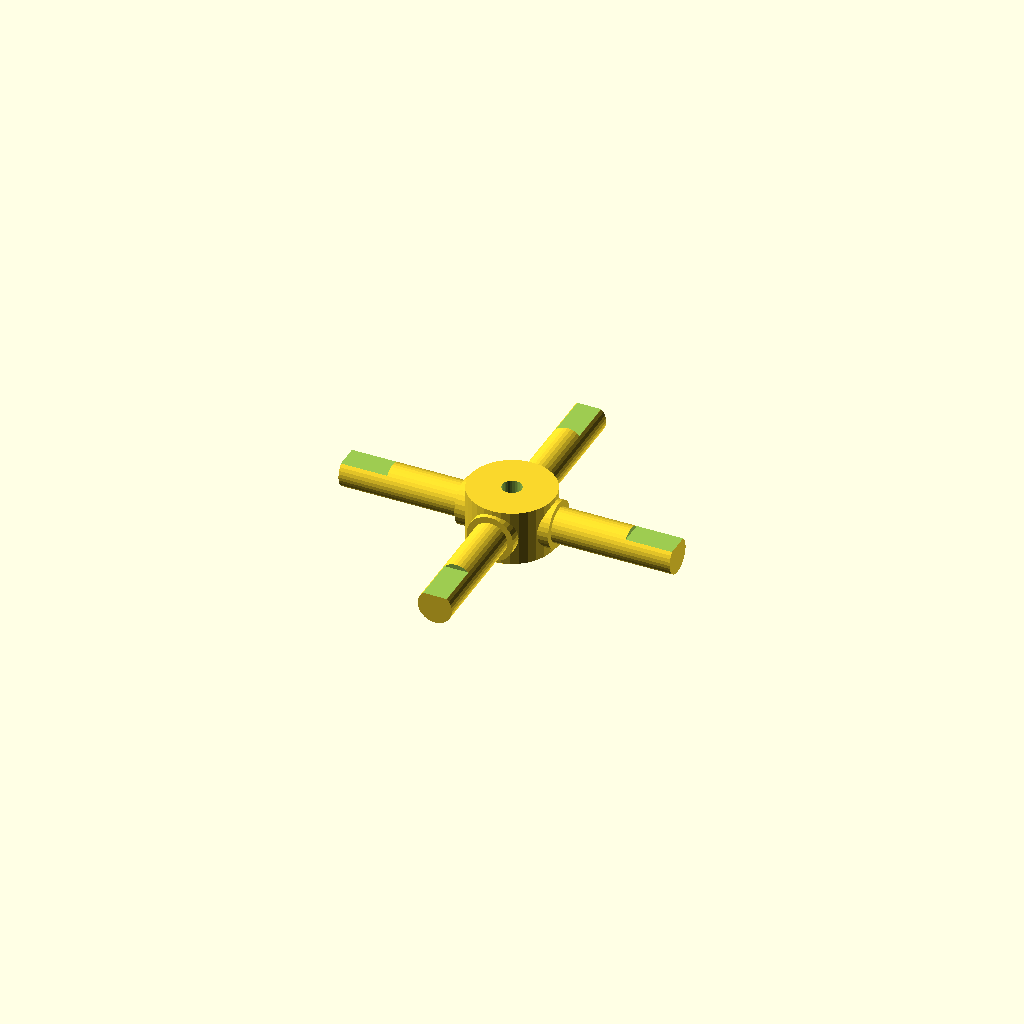
Cell 1: rendered with the file's own defaults.
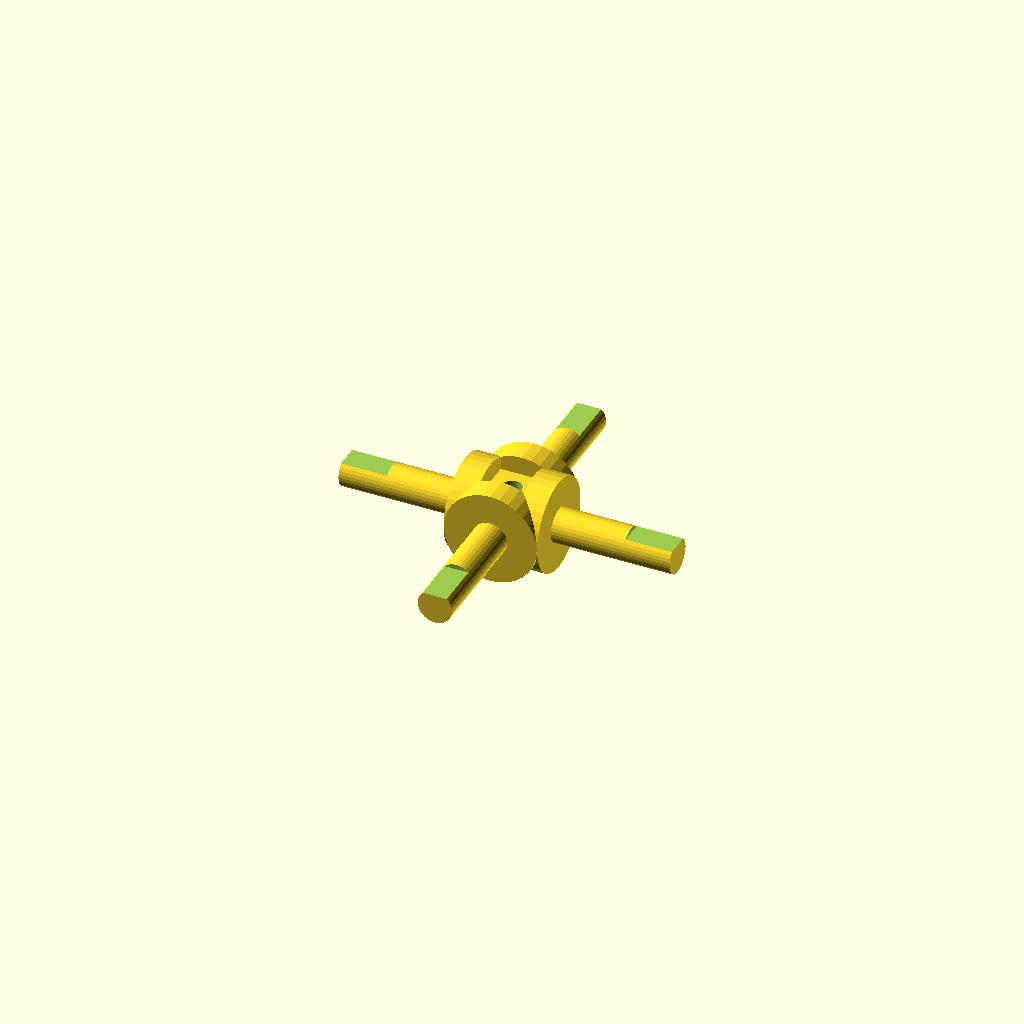
Cell 2: journal_d = 19.06 (everything else at default).
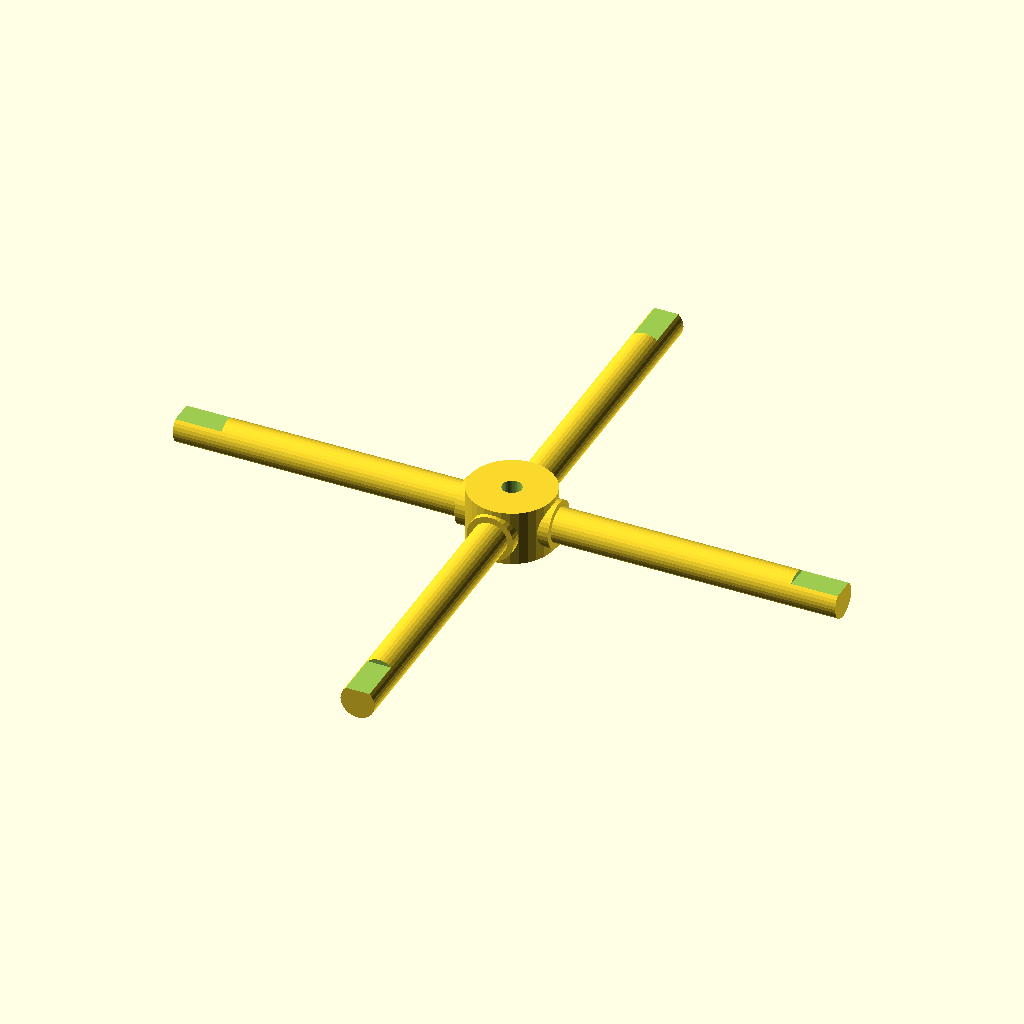
Cell 3: arm_len = 68 (everything else at default).
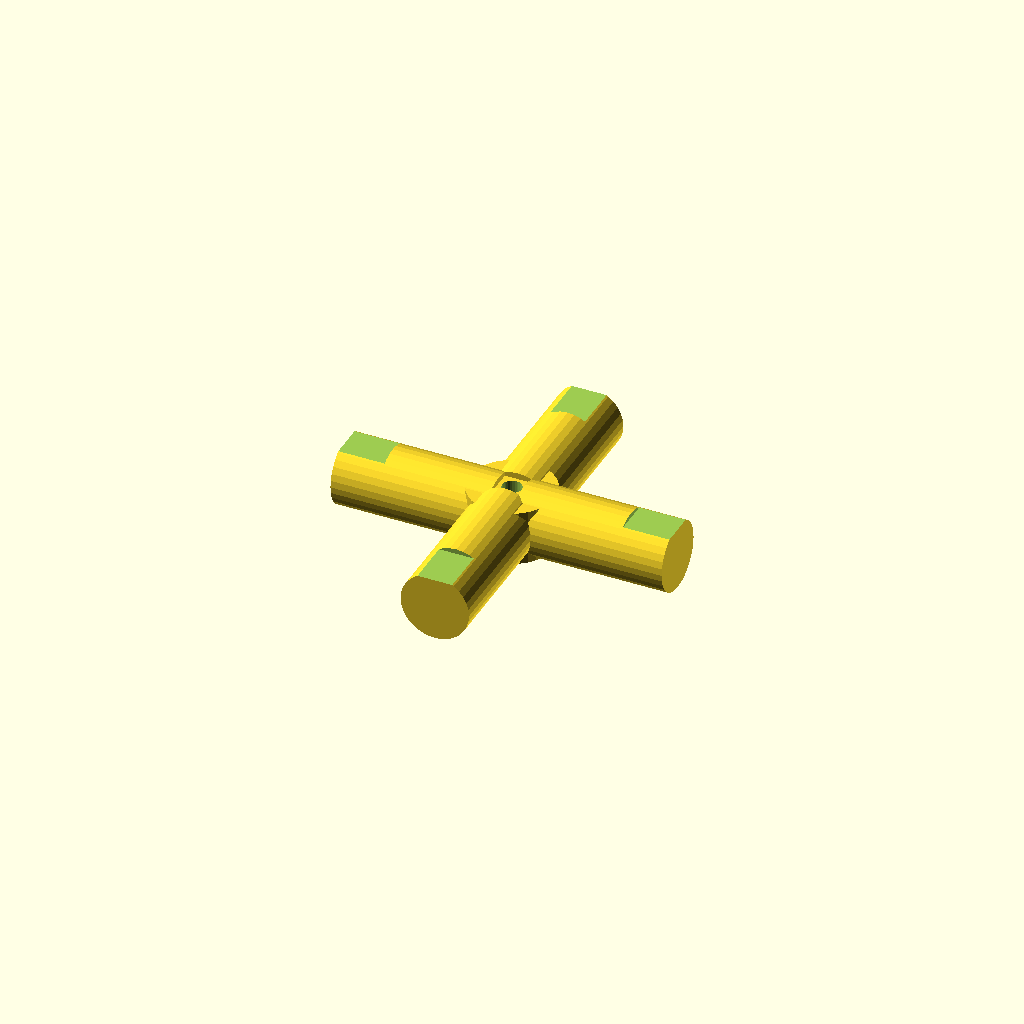
Cell 4: step_d = 14.06 (everything else at default).
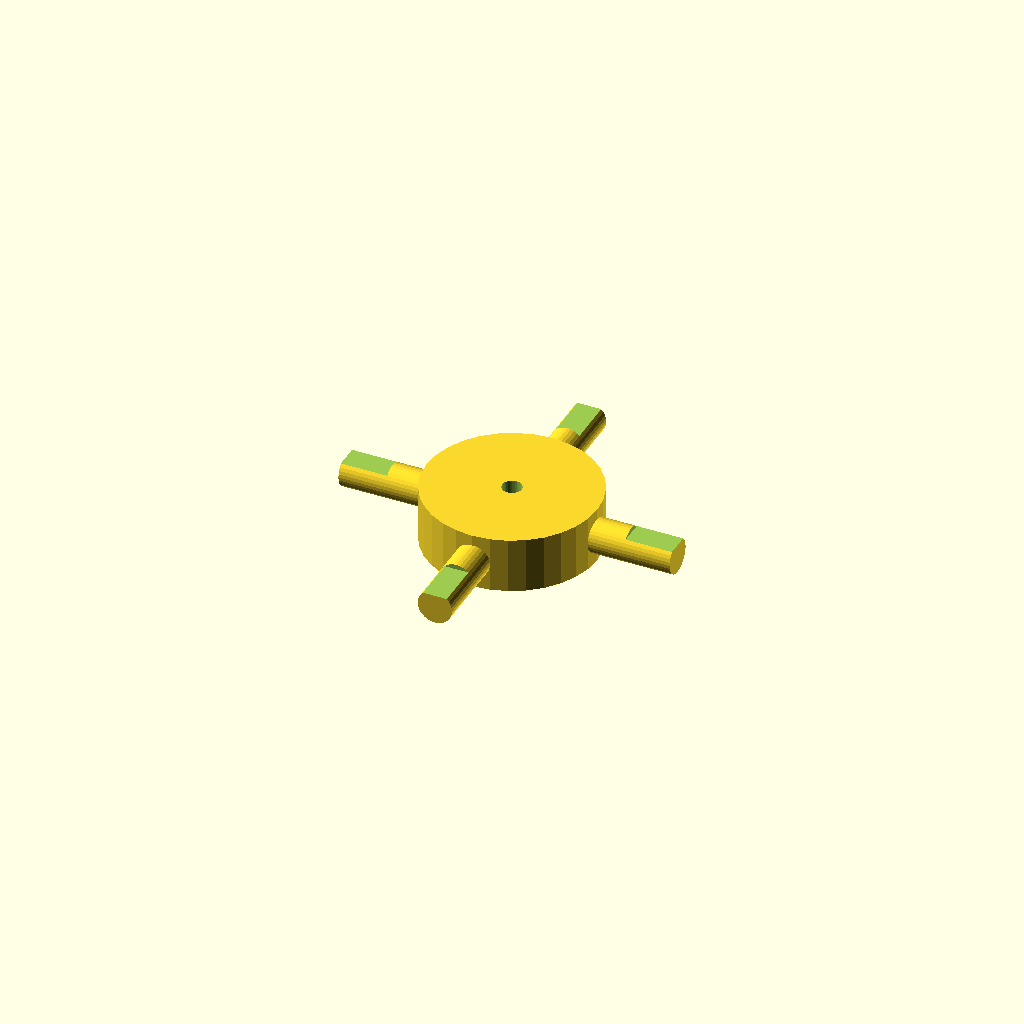
Cell 5: hub_d = 35.04 (everything else at default).
One fixed orthographic camera (rotation 55°, 0°, 25°; colour scheme Cornfield) for every cell.
OpenSCAD source file optional_data/data/gen3/cardans/part_0069.scad:
$fn = 32;

// ----------------------------------------------------------------------
// Cardan cross: 68 mm span, 9.53 mm trunnions
// ----------------------------------------------------------------------

// --- parameters (mm) ---
journal_d = 9.53;         // trunnion diameter
arm_len = 34;             // trunnion length from the centre
step_r = 3.24;            // step position from the centre
step_d = 7.03;            // journal diameter after the step
hub_d = 17.52;            // hub diameter
hub_h = 11.43;            // hub height
bore_d = 4;               // hub bore
flat_d = 1;               // depth of the journal flat
flat_len = 9.52;          // length of the journal flat

difference() {
  union() {
    /* hub along the joint axis */
    cylinder(h = hub_h, d = hub_d, center = true);
    for (a = [0 : 90 : 270]) rotate([0, 0, a]) {
      /* trunnion, sunk into the hub */
      translate([hub_d / 4, 0, 0]) rotate([0, 90, 0]) cylinder(h = step_r + 2, d = journal_d);
      /* stepped journal out to the tip */
      translate([step_r - 0.5, 0, 0]) rotate([0, 90, 0]) cylinder(h = arm_len + 0.5 - step_r, d = step_d);
    }
  }
  /* lubrication bore through the hub, 2.5 mm clear on both sides */
  translate([0, 0, -hub_h / 2 - 2.5]) cylinder(h = hub_h + 5, d = bore_d);
  /* machined flat on each journal tip */
  for (a = [0 : 90 : 270]) rotate([0, 0, a]) {
    translate([arm_len - flat_len, -step_d, step_d / 2 - flat_d]) cube([flat_len + 0.5, 2 * step_d, flat_d + 2.5]);
  }
}
Customizer parameters (derived from the source; name, type, default, range or options):
journal_d: number, default 9.53
arm_len: number, default 34
step_r: number, default 3.24
step_d: number, default 7.03
hub_d: number, default 17.52
hub_h: number, default 11.43
bore_d: number, default 4
flat_d: number, default 1
flat_len: number, default 9.52
